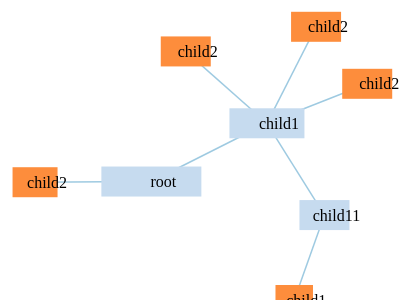
D3 v2 page, settled after 360 driven frames (6 s of simulated time); the page loaded 1 data file(s).



  window.app = {}

  app.constants = {
    NODE_HEIGHT : 30,
    SVG_HEIGHT : 500,
    SVG_WIDTH : 960
  }
var node,
  link,
  root,
  rect,
  text;

  var force = d3.layout.force()
  .on("tick", tick)
  .size([app.constants.SVG_WIDTH, app.constants.SVG_HEIGHT]);

  force.linkDistance(function(link,index){
    return link.source.size/5+link.target.size/5+50;
  });

  force.charge(function(node,index){
    return -(node.size*5);
  }).friction(0.4)
  .gravity(0.01);


  var vis = d3.select("#chart").append("svg:svg")
  .attr("width", app.constants.SVG_WIDTH)
  .attr("height", app.constants.SVG_HEIGHT);

  d3.json("readme.json", function(json) {
    root = json;
    update();
  });

  function update() {
    var nodes = flatten(root),
    links = d3.layout.tree().links(nodes);

  // Restart the force layout.
  force
  .nodes(nodes)
  .links(links)
  .start()
  .linkStrength(3);




  // Update the links…
  link = vis.selectAll("line.link")
  .data(links, function(d) { return d.target.id; });

  // Enter any new links.
  link.enter().insert("svg:line", ".node")
  .attr("class", "link")
  .attr("x1", function(d) { return d.source.x; })
  .attr("y1", function(d) { return d.source.y; })
  .attr("x2", function(d) { return d.target.x; })
  .attr("y2", function(d) { return d.target.y; });

  // Exit any old links.
  link.exit().remove();

  // Update the nodes…
  node = vis.selectAll("g.node")
  .data(nodes, function(d) { return d.id; })
  .enter()
  .append("g")
  .attr("class", "node")
  .on("dbclick", addChild)
  .on("click",selectNode)
  .on("contextmenu",openNodeContextMenu)
  .call(force.drag);

  function openNodeContextMenu (data, index){
    d3.select('#node-context-menu')
      .style('position', 'absolute')
      .style('left', d3.event.layerX + "px")
      .style('top', d3.event.layerY + "px")
      .style('display', 'block');
    d3.event.preventDefault();
  }

  $('#node-context-menu').mouseleave(function(e){
    $(this).hide();
  });
 

  // Enter any new nodes.
  // node.enter().append("svg:circle")
  //     .attr("class", "node")
  //     .attr("cx", function(d) { return d.x; })
  //     .attr("cy", function(d) { return d.y; })
  //     .attr("r", function(d) { return d.size/5 })
  //     .style("fill", color)
  //     .on("dblclick", click)
  //     .on("click",addChild)
  //     .call(force.drag);

  node.append("svg:rect")
  .attr("width", function(d) { return d.size/2 })
  .attr("height", app.constants.NODE_HEIGHT)
  .attr("x", function(d) { return d.x-(d.size/4); })
  .attr("y", function(d) { return d.y-app.constants.NODE_HEIGHT/2; })
  .style("fill", color);

  rect = vis.selectAll(".node rect");

  node.append("text")
      .attr("dx", 12)
      .attr("dy", ".35em")
      .text(function(d) { return d.name })
      .attr("x", function(d) { return d.x; })
      .attr("y", function(d) { return d.y; })
      .attr("class","title")
      .attr("text-anchor","middle");

  text = vis.selectAll(".node text.title");

  // Exit any old nodes.
  //node.exit().remove();
}

function tick() {
  link.attr("x1", function(d) { return d.source.x; })
      .attr("y1", function(d) { return d.source.y; })
      .attr("x2", function(d) { return d.target.x; })
      .attr("y2", function(d) { return d.target.y; });

  rect.attr("x", function(d) {   
        d.x = Math.min(app.constants.SVG_WIDTH, d.x);
        return d.x-(d.size/4);
      })
      .attr("y", function(d) {
        d.y = Math.min(app.constants.SVG_HEIGHT, d.y);
        return d.y-app.constants.NODE_HEIGHT/2;
      }); 

  // rect.attr("x", function(d) {return d.x-(d.size/4); })
  //     .attr("y", function(d) { return d.y-app.constants.NODE_HEIGHT/2; })

  text.attr("x", function(d) {return d.x; })
      .attr("y", function(d) { return d.y; })
}

// Color leaf nodes orange, and packages white or blue.
function color(d) {
  return d._children ? "#3182bd" : d.children ? "#c6dbef" : "#fd8d3c";
}

// Toggle children on click.
function click(d) {
  if (d.children) {
    d._children = d.children;
    d.children = null;
  } else {
    d.children = d._children;
    d._children = null;
  }
  update();
}

function addChild(d){
  if(!d.children){
    d.children = [];
  }
  d.children.push({
    name : "test",
    size : d.size * 0.8,
    x: d.x,
    y: d.y
  });
  update();
}


function selectNode(d){
  var currentRect = d3.select(this).select('rect');
  rect.style('stroke','')
    .style('stroke-width','');
  currentRect.style('stroke','red')
    .style('stroke-width','2px');
}

// Returns a list of all nodes under the root.
function flatten(root) {
  var nodes = [], i = 0;

  function recurse(node) {
    if (node.children) node.children.forEach(recurse);
    if (!node.id) node.id = ++i;
    nodes.push(node);
  }

  recurse(root);
  return nodes;
}


svg = vis;


### data: readme.json
{
 "name": "root",
 "size": 200,
 "children": [
  {
   "name": "child1",
   "size": 150,
   "children": [
    "{... 3 keys}",
    "{... 2 keys}",
    "{... 2 keys}",
    "{... 2 keys}"
   ]
  },
  {
   "name": "child2",
   "size": 90
  }
 ]
}